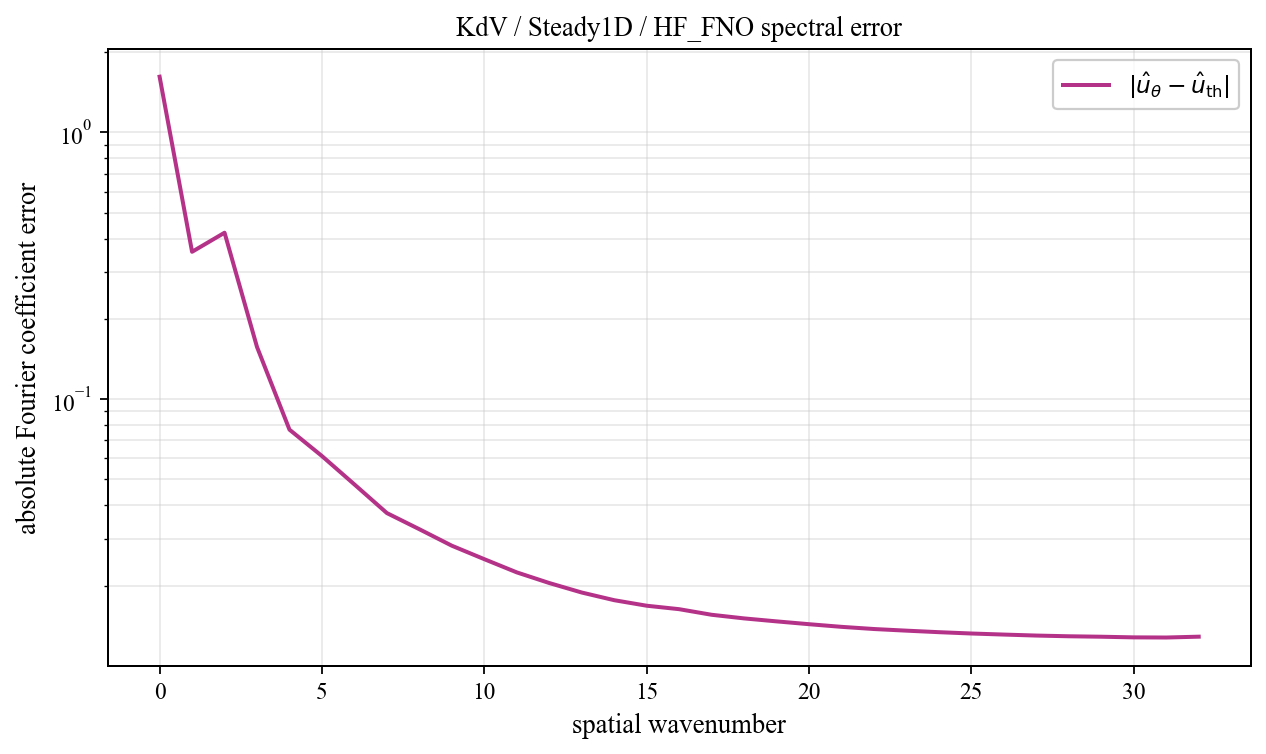

Values plotted in this chart, from the file beside it:
spatial_wavenumber, prediction_magnitude, theory_magnitude, absolute_coefficient_error
0, 2.067, 0.4506, 1.616
1, 0.5057, 0.3667, 0.3567
2, 0.1773, 0.3137, 0.4205
3, 0.1777, 0.02118, 0.1568
4, 0.08737, 0.01217, 0.07684
5, 0.06686, 0.008508, 0.06119
6, 0.05191, 0.006543, 0.04789
7, 0.03968, 0.005331, 0.0374
8, 0.0339, 0.004515, 0.03254
9, 0.02893, 0.00393, 0.02822
10, 0.02526, 0.003492, 0.02513
11, 0.0222, 0.003152, 0.02242
12, 0.01997, 0.002881, 0.02045
13, 0.01817, 0.002662, 0.01884
14, 0.01683, 0.00248, 0.01764
15, 0.0159, 0.002328, 0.01681
16, 0.01529, 0.0022, 0.01632
17, 0.01443, 0.002091, 0.01555
18, 0.01387, 0.001997, 0.01507
19, 0.01343, 0.001916, 0.01469
20, 0.01303, 0.001846, 0.01433
21, 0.01267, 0.001786, 0.01401
22, 0.01237, 0.001734, 0.01375
23, 0.01215, 0.001689, 0.01356
24, 0.01195, 0.001651, 0.01338
25, 0.01177, 0.001618, 0.01323
26, 0.01163, 0.001591, 0.01311
27, 0.01151, 0.001568, 0.013
28, 0.01142, 0.00155, 0.01292
29, 0.01136, 0.001536, 0.01287
30, 0.01128, 0.001526, 0.01279
31, 0.01126, 0.001521, 0.01278
32, 0.01135, 0.001519, 0.01287
